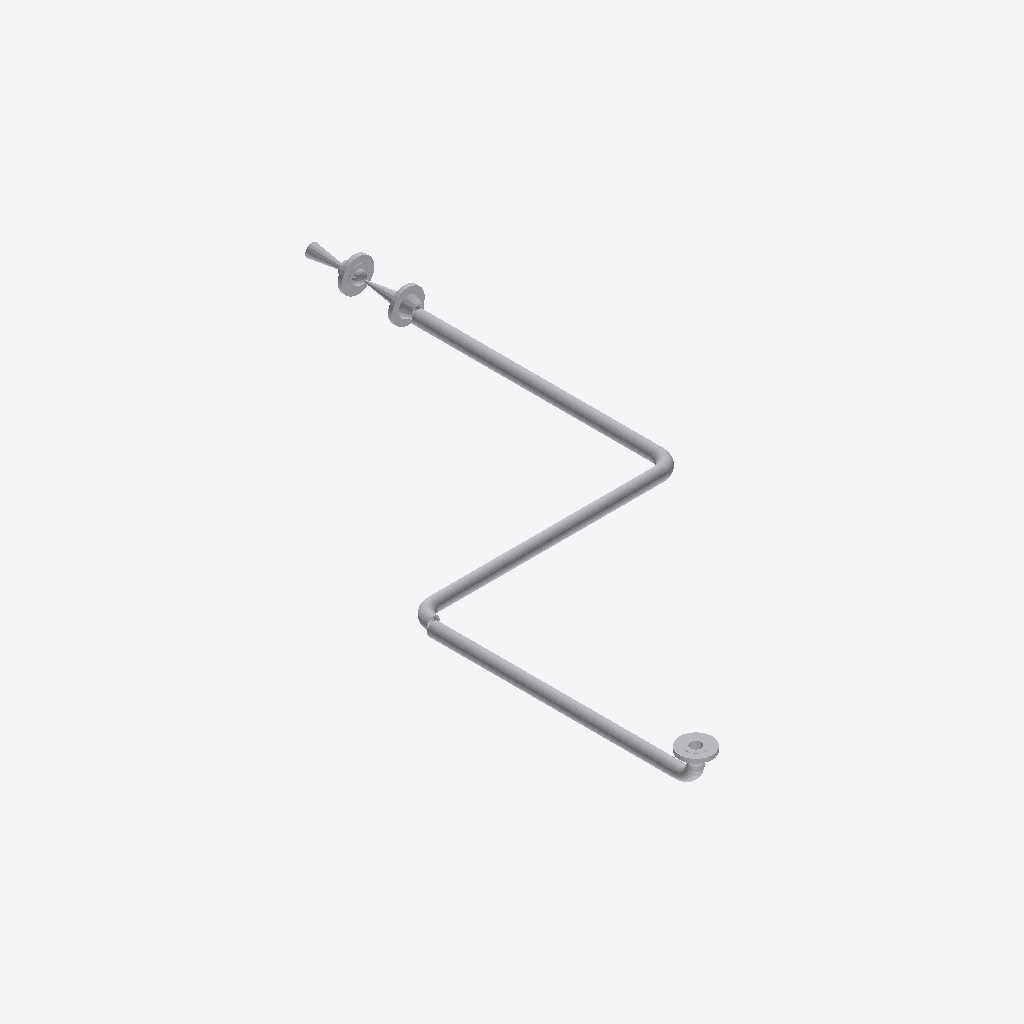
Isometric view of an IFC building model (IFC-SPF (STEP), schema IFC2X3, length unit millimetre), seen from the south-west, elements coloured by IFC class: 10 other elements (light grey).
Extent 1.4 m × 3.1 m × 0.2 m (x, y, z). Elements (10): 4 IfcFlowController, 3 IfcFlowFitting, 3 IfcFlowSegment.

HEADER;
FILE_DESCRIPTION(('ViewDefinition [CoordinationView]'),'2;1');
FILE_NAME('/home/giovanni/IdeaProjects/ifc/ifc-out/sk/05DR2300002202AV.ifc','2020-10-20T19:17:43',(''),('Antea S.r.l.'),'IFC.JAVA 0.1.0','Antea IFC Export 0.1.0','');
FILE_SCHEMA(('IFC2X3'));
ENDSEC;
DATA;
#15=IFCPROJECT('2gk9UGnFD5AQH6etMcXD93',#6,'05-DR-230-0-002-2"-02A-V',$,$,$,$,(#9),#14);
#16=IFCSITE('3nbaGSJO52QA0zDkRO2fBt',#6,$,$,$,$,$,$,.COMPLEX.,$,$,$,$,$);
#37=IFCFLOWSEGMENT('2Dpsmg9l58ygjD3_GGRe_F',#6,'Shell','{?  "CATEGORY" : "TUBTUBI",?  "ADESCR" : "TB5292418",?  "NCOR_ALLOW" : 3,?  "NDIAMETRO" : 60.33,?  "ASCHEDULE" : "80",?  "ITIPO_STD" : "0-ANSI",?  "ITIPO_FAMSPEC" : "",?  "AGRUPPO_SCH" : "02A",?  "NSP',$,#24,#36,$);
#59=IFCFLOWSEGMENT('0aypPySyfAmgZDRyiJ7A8Z',#6,'Shell','{?  "CATEGORY" : "TUBTUBI",?  "ADESCR" : "TB5292422",?  "NCOR_ALLOW" : 3,?  "NDIAMETRO" : 60.33,?  "ASCHEDULE" : "80",?  "ITIPO_STD" : "0-ANSI",?  "ITIPO_FAMSPEC" : "",?  "AGRUPPO_SCH" : "02A",?  "NSP',$,#51,#58,$);
#48=IFCFLOWSEGMENT('05fkFCGM9DHems8I$eM5k3',#6,'Shell','{?  "CATEGORY" : "TUBTUBI",?  "ADESCR" : "TB5292420",?  "NCOR_ALLOW" : 3,?  "NDIAMETRO" : 60.33,?  "ASCHEDULE" : "80",?  "ITIPO_STD" : "0-ANSI",?  "ITIPO_FAMSPEC" : "",?  "AGRUPPO_SCH" : "02A",?  "NSP',$,#40,#47,$);
#80=IFCFLOWCONTROLLER('1783baPor3A9G0Khl2t$vi',#6,'Nozzle','{?  "CATEGORY" : "TUBFLANGE",?  "ADESCR" : "FL5292414",?  "NCOR_ALLOW" : 3,?  "NDIAMETRO" : 60.33,?  "ITIPO_TENUTA" : "0-TFG_NONE",?  "ASCHEDULE" : "80",?  "ACLASS" : "150",?  "ITIPO_STD" : "0-ANSI",?',$,#62,#79,$);
#84=IFCFLOWCONTROLLER('3g1AJDMA57_Aqoix0Ibmgg',#6,'Nozzle','{?  "CATEGORY" : "TUBFLANGE",?  "ADESCR" : "FL5292423",?  "NCOR_ALLOW" : 3,?  "NDIAMETRO" : 60.33,?  "ITIPO_TENUTA" : "0-TFG_NONE",?  "ASCHEDULE" : "80",?  "ACLASS" : "150",?  "ITIPO_STD" : "0-ANSI",?',$,#83,#79,$);
#89=IFCFLOWCONTROLLER('0ycupdR4129Bs3cKhNDx3i',#6,'Nozzle','{?  "CATEGORY" : "TUBFLANGE",?  "ADESCR" : "FL5292425",?  "NCOR_ALLOW" : 3,?  "NDIAMETRO" : 60.33,?  "ITIPO_TENUTA" : "0-TFG_NONE",?  "ASCHEDULE" : "80",?  "ACLASS" : "150",?  "ITIPO_STD" : "0-ANSI",?',$,#88,#79,$);
#142=IFCFLOWCONTROLLER('2B37NwjWHEvBCxlbpPJSR_',#6,'Valve','{?  "CATEGORY" : "TUBVALVOLE",?  "ADESCR" : "VL5292424",?  "IACCESSO" : "0-Sconoscuito",?  "NDIAMETRO" : 60.33,?  "ITIPO_VALVOLA" : "1-VALVE_STD",?  "ITIPO_COLL" : "0-COLL_FLANGIATO",?  "IOVOLANTINO" ',$,#118,#141,$);
#110=IFCFLOWFITTING('2xaM_IH_nBDwBD6CkGfVO4',#6,'Curve','{?  "CATEGORY" : "TUBCURVE",?  "ADESCR" : "CU5292419",?  "NANGOLO" : 90,?  "NCOR_ALLOW" : 3,?  "NDIAMETRO" : 60.33,?  "ASCHEDULE" : "80",?  "ITIPO_STD" : "0-ANSI",?  "ITIPO_FAMSPEC" : "",?  "AGRUPPO_S',$,#106,#109,$);
#101=IFCFLOWFITTING('2vpu1tWuvAAhnRbPXp3ZZZ',#6,'Curve','{?  "CATEGORY" : "TUBCURVE",?  "ADESCR" : "CU5292417",?  "NANGOLO" : 91.0312126698952,?  "NCOR_ALLOW" : 3,?  "NDIAMETRO" : 60.33,?  "ASCHEDULE" : "80",?  "ITIPO_STD" : "0-ANSI",?  "ITIPO_FAMSPEC" : ""',$,#93,#100,$);
#115=IFCFLOWFITTING('31R2tqdPX3$R$sjJAi5S9s',#6,'Curve','{?  "CATEGORY" : "TUBCURVE",?  "ADESCR" : "CU5292421",?  "NANGOLO" : 90,?  "NCOR_ALLOW" : 3,?  "NDIAMETRO" : 60.33,?  "ASCHEDULE" : "80",?  "ITIPO_STD" : "0-ANSI",?  "ITIPO_FAMSPEC" : "",?  "AGRUPPO_S',$,#114,#109,$);
ENDSEC;
